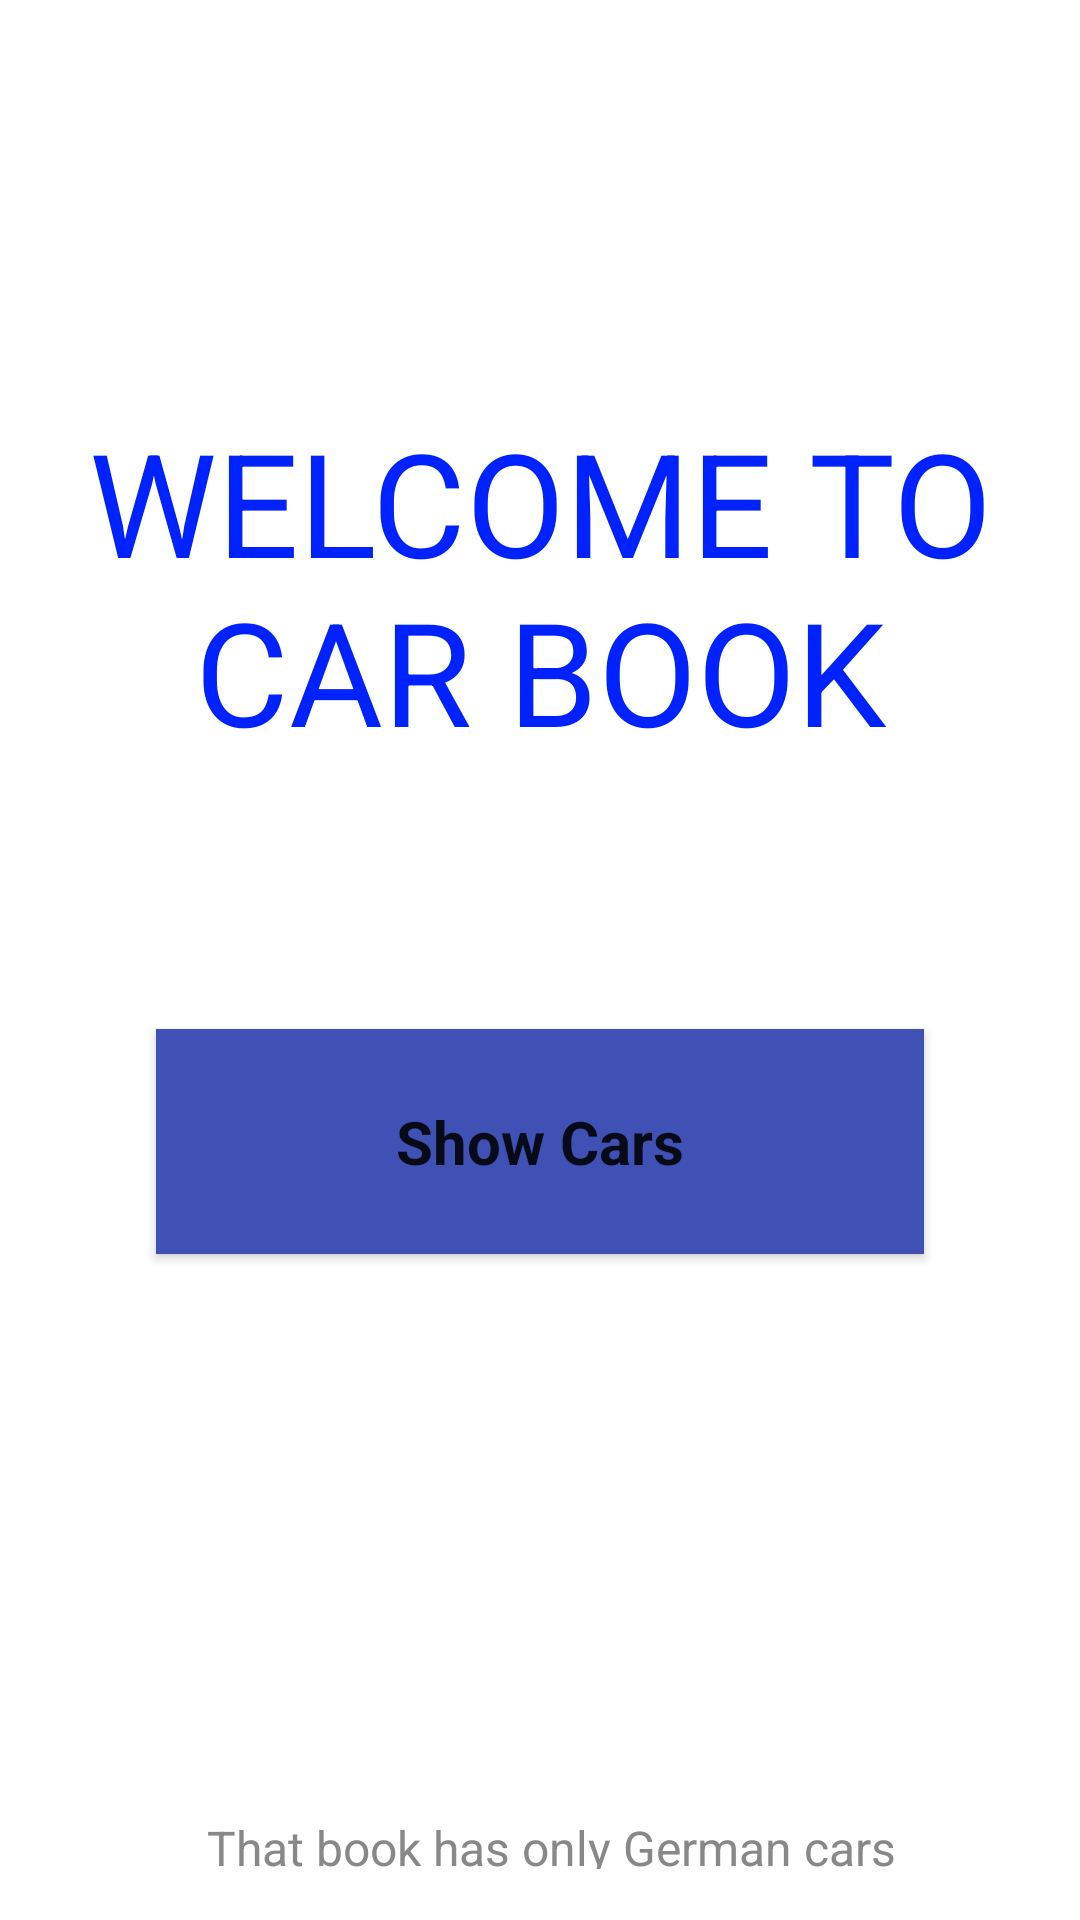

Reconstruct the res/layout file that produces this screen, plus the resources it refers to.
<!-- AndroidManifest.xml: application theme Theme.CarBookKotlin -->
<!-- res/layout/activity_main.xml -->
<?xml version="1.0" encoding="utf-8"?>
<androidx.constraintlayout.widget.ConstraintLayout xmlns:android="http://schemas.android.com/apk/res/android"
    xmlns:app="http://schemas.android.com/apk/res-auto"
    xmlns:tools="http://schemas.android.com/tools"
    android:layout_width="match_parent"
    android:layout_height="match_parent"
    android:orientation="horizontal"
    tools:context=".MainActivity">

    <TextView
        android:id="@+id/welcomeView"
        android:layout_width="387dp"
        android:layout_height="122dp"
        android:layout_marginStart="9dp"
        android:layout_marginTop="135dp"
        android:layout_marginEnd="9dp"
        android:layout_marginBottom="86dp"
        android:text="Welcome to      Car Book"
        android:textAlignment="center"
        android:textAllCaps="true"
        android:textColor="#0022FF"
        android:textIsSelectable="false"
        android:textSize="48sp"
        app:layout_constraintBottom_toTopOf="@+id/showBtn"
        app:layout_constraintEnd_toEndOf="parent"
        app:layout_constraintStart_toStartOf="parent"
        app:layout_constraintTop_toTopOf="parent" />

    <Button
        android:id="@+id/showBtn"
        android:layout_width="256dp"
        android:layout_height="75dp"
        android:layout_marginBottom="187dp"
        android:background="#3F51B5"
        android:onClick="showcars"
        android:text="Show Cars"
        android:textAppearance="@style/TextAppearance.AppCompat.Body1"
        android:textSize="20sp"
        android:textStyle="bold"
        app:layout_constraintBottom_toTopOf="@+id/textView2"
        app:layout_constraintEnd_toEndOf="parent"
        app:layout_constraintStart_toStartOf="parent"
        app:layout_constraintTop_toBottomOf="@+id/welcomeView" />

    <TextView
        android:id="@+id/textView2"
        android:layout_width="0dp"
        android:layout_height="0dp"
        android:layout_marginStart="69dp"
        android:layout_marginEnd="60dp"
        android:layout_marginBottom="17dp"
        android:text="That book has only German cars info"
        android:textColor="#888888"
        android:textSize="16sp"
        app:layout_constraintBottom_toBottomOf="parent"
        app:layout_constraintEnd_toEndOf="parent"
        app:layout_constraintHorizontal_bias="0.0"
        app:layout_constraintStart_toStartOf="parent"
        app:layout_constraintTop_toBottomOf="@+id/showBtn" />

</androidx.constraintlayout.widget.ConstraintLayout>
<!-- resources referenced by this layout -->
<resources>
  <style name="Theme.CarBookKotlin" parent="Theme.MaterialComponents.DayNight.DarkActionBar">
          
          <item name="colorPrimary">@color/purple_500</item>
          <item name="colorPrimaryVariant">@color/purple_700</item>
          <item name="colorOnPrimary">@color/white</item>
          
          <item name="colorSecondary">@color/teal_200</item>
          <item name="colorSecondaryVariant">@color/teal_700</item>
          <item name="colorOnSecondary">@color/black</item>
          
          <item name="android:statusBarColor">?attr/colorPrimaryVariant</item>
          
      </style>
  <!-- not gathered from this repository: default colours our renderer supplied (Android Studio template values) -->
  <color name="purple_500">#FF6200EE</color>
  <color name="purple_700">#FF3700B3</color>
  <color name="teal_200">#FF03DAC5</color>
  <color name="teal_700">#FF018786</color>
  <color name="black">#FF000000</color>
  <color name="white">#FFFFFFFF</color>
</resources>
